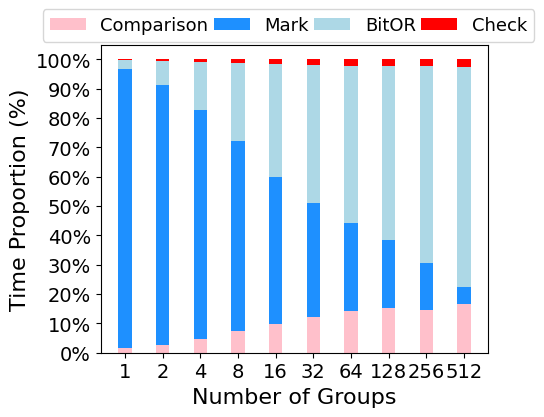

The matplotlib source for this figure:
import matplotlib
import matplotlib.pyplot as plt
import numpy as np
from matplotlib import rc
from matplotlib.ticker import FuncFormatter
from matplotlib.pyplot import MultipleLocator

rc('mathtext', default='regular')
plt.rcParams['axes.unicode_minus'] = False
plt.rcParams['font.family'] = ['Times New Roman']  #
# plt.rcParams.update({'font.size': 8})
plt.figure(figsize=(5, 4))
be = [1, 2, 4, 8, 16, 32, 64, 128, 256, 512]
width = 0.35
Name = ["Comparison", "Mark", "BitOR", "Check"]

Comparison = [
    0.044794, 0.043918, 0.043875, 0.043762, 0.044577, 0.044838, 0.045258,
    0.044868, 0.045988, 0.045245
]
Mark = [
    2.815691, 1.387544, 0.728088, 0.391327, 0.229163, 0.143344, 0.09613,
    0.068335, 0.049382, 0.015175
]
BitOR = [
    0.085204, 0.130256, 0.153324, 0.161091, 0.176804, 0.172563, 0.170424,
    0.175759, 0.210117, 0.203333
]
Check = [
    0.006874, 0.006807, 0.006825, 0.006784, 0.006789, 0.006808, 0.006775,
    0.006767, 0.006772, 0.006782
]

data = [Comparison, Mark, BitOR, Check]
x = np.arange(10)
# data=np.array(data).transpose()
sums = [sum(i) for i in np.array(data).transpose()]
bottom_y = [0] * len(be)
i = 0
# print(len(data),len(sums))
Color = ['pink', 'DODGERBLUE', 'lightblue', 'r']
for d in data:
    y = [a / b for a, b in zip(d, sums)]
    #  print(y)
    plt.bar(x, y, width, bottom=bottom_y, color=Color[i], label=Name[i])
    i += 1
    bottom_y = [(a + b) for a, b in zip(y, bottom_y)]

# plt.bar(be, BIOP5DD, width, label=Name[6],color='r',alpha=0.5,ec='k',lw=.6) # hatch="//",
# plt.bar(be, b4, width, bottom=BIOP5DD, label=Name[5],color='y',alpha=0.5,ec='k',lw=.6) # hatch="//",
# plt.bar(be, b3, width, bottom=BIOP2SD, label=Name[4],color='m',alpha=0.5,ec='k',lw=.6) # hatch="//",
# plt.bar(be, b2, width, bottom=BIOP4DS, label=Name[3],color='c',alpha=0.5,ec='k',lw=.6) # hatch="//",
# plt.bar(be, b1, width, bottom=BIOP3PD, label=Name[2],color='g',alpha=0.5,ec='k',lw=.6)
# plt.bar(be, b0, width,bottom=BIOP1SS, label=Name[1],color='b',alpha=0.5,ec='k',lw=.6) # hatch="//",


def to_percent(temp, position):
    return '%1.0f' % (100 * temp) + '%'


plt.gca().yaxis.set_major_formatter(FuncFormatter(to_percent))

plt.xticks(x, labels=be)
plt.yticks(np.arange(0, 1.01, 0.1))
plt.xlabel('Number of Groups', fontsize=16)  # ,fontsize=13
plt.ylabel('Time Proportion (%)', fontsize=16)  # ,fontsize=13
# plt.tick_params(direction='out',labelsize=14,length=4,width=1,top=False,right=False)
plt.tick_params(labelsize=14)
plt.legend(
    fontsize=13, loc=(-0.15, 1.01), ncol=4, columnspacing=0.3
)  # labelspacing=0.4, fontsize=6,frameon=False,loc='upper center',ncol=6
# # ax.text(.87,-.08,'\nVisualization by DataCharm',transform = ax.transAxes,
# #         ha='center', va='center',fontsize = 5,color='black',fontweight='bold',family='Roboto Mono')

gcf = plt.gcf()
plt.show()
gcf.savefig('./exp1_HEM5TimeDistribution_be.pdf',
            format='pdf',
            bbox_inches='tight')
